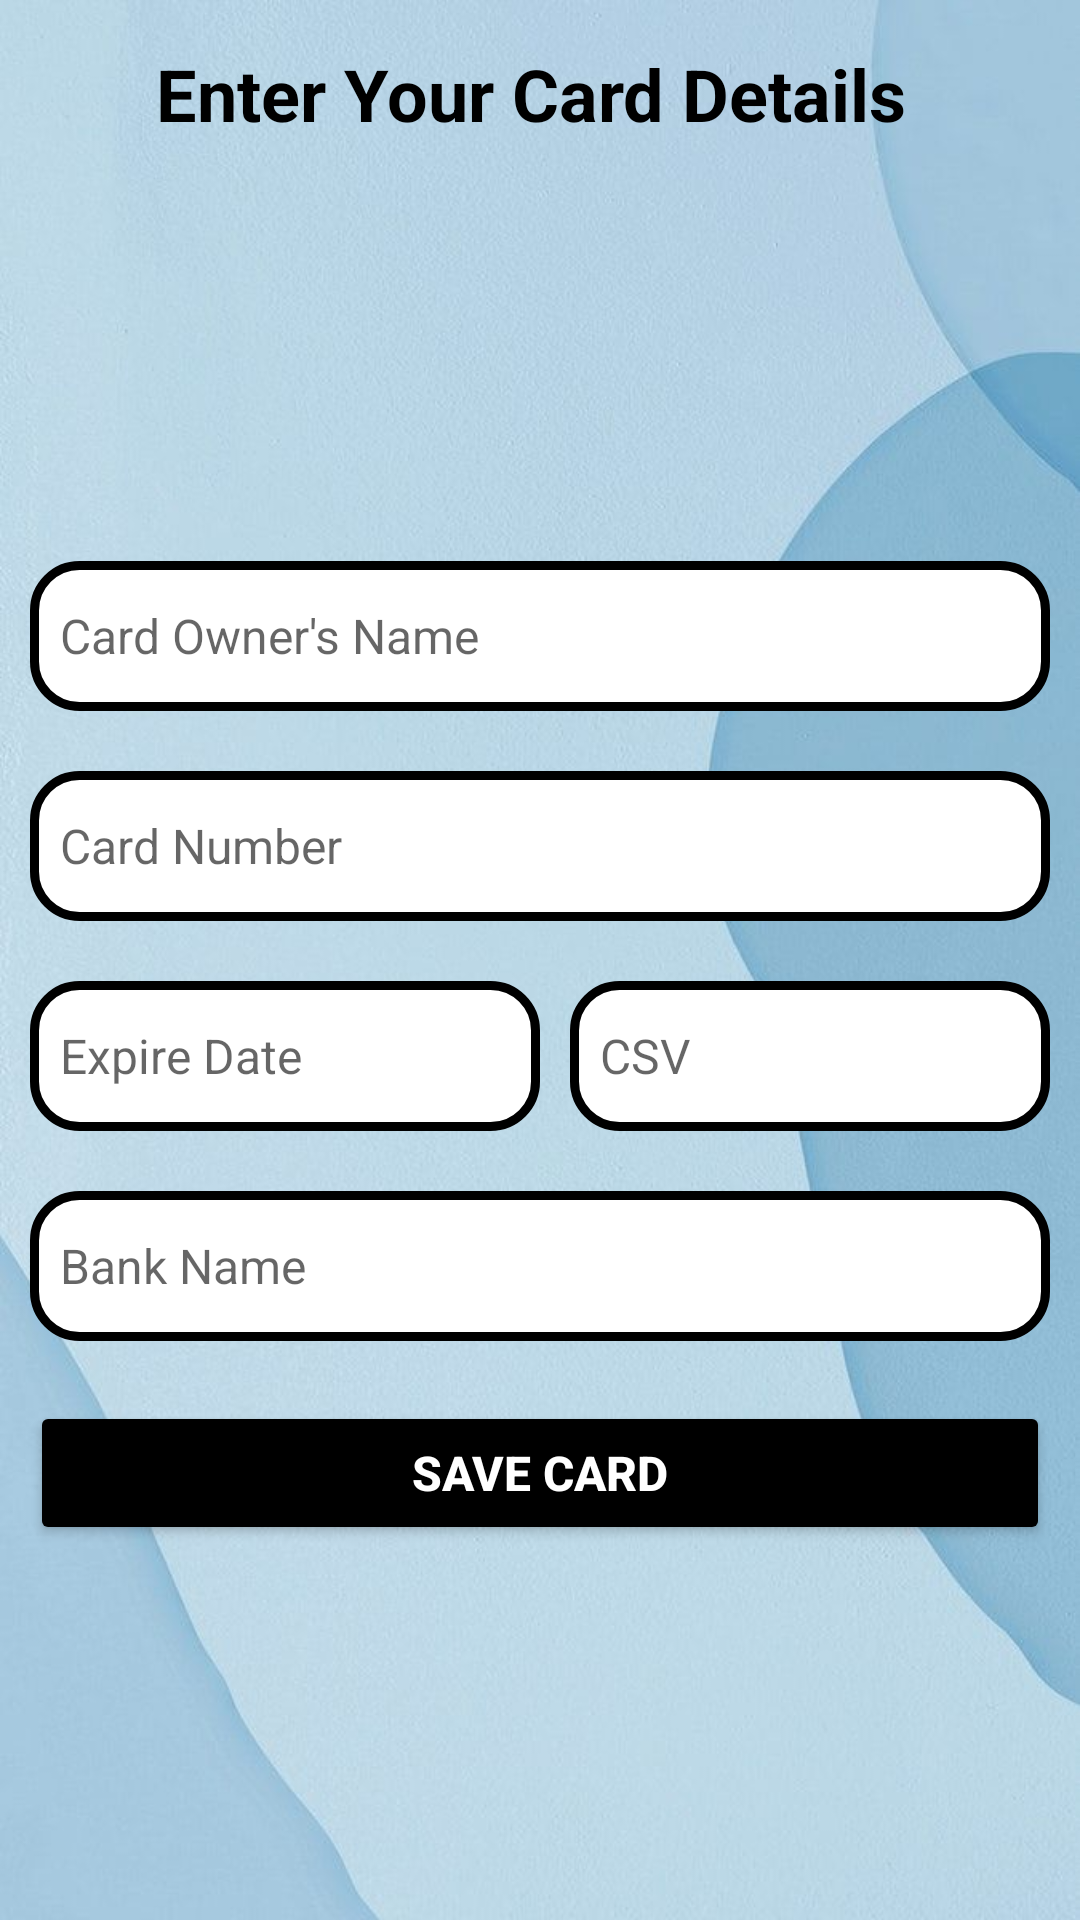

The Android layout XML behind this screen, and the referenced resources:
<!-- AndroidManifest.xml: application theme Theme.DressHub -->
<!-- res/layout/activity_add_card.xml -->
<?xml version="1.0" encoding="utf-8"?>
<LinearLayout xmlns:android="http://schemas.android.com/apk/res/android"
    xmlns:app="http://schemas.android.com/apk/res-auto"
    xmlns:tools="http://schemas.android.com/tools"
    android:layout_width="match_parent"
    android:layout_height="match_parent"
    android:background="@drawable/background"
    android:orientation="vertical"
    tools:context=".AddCard">

    <TextView
        android:id="@+id/textView3"
        android:layout_width="match_parent"
        android:layout_height="wrap_content"
        android:layout_margin="15dp"
        android:gravity="center"
        android:text="Enter Your Card Details "
        android:textColor="@color/black"
        android:textSize="24sp"
        android:textStyle="bold" />

    <LinearLayout
        android:layout_width="match_parent"
        android:layout_height="match_parent"
        android:gravity="center"
        android:orientation="vertical">

        <EditText
            android:id="@+id/ownername"
            android:layout_width="match_parent"
            android:layout_height="50dp"
            android:layout_margin="10dp"
            android:background="@drawable/btn_background"
            android:ems="10"
            android:hint="Card Owner's Name"
            android:inputType="textPersonName"
            android:paddingLeft="10dp"
            android:textColor="#000000"
            android:textSize="16sp" />

        <EditText
            android:id="@+id/cardnum"
            android:layout_width="match_parent"
            android:layout_height="50dp"
            android:layout_margin="10dp"
            android:background="@drawable/btn_background"
            android:ems="10"
            android:hint="Card Number"
            android:inputType="number"
            android:paddingLeft="10dp"
            android:textColor="#000000"
            android:textSize="16sp" />

        <LinearLayout
            android:layout_width="match_parent"
            android:layout_height="wrap_content"
            android:layout_margin="10dp"
            android:orientation="horizontal">

            <LinearLayout
                android:layout_width="0dp"
                android:layout_height="match_parent"
                android:layout_weight="1"
                android:orientation="vertical">

                <EditText
                    android:id="@+id/expiredate"
                    android:layout_width="match_parent"
                    android:layout_height="50dp"
                    android:background="@drawable/btn_background"
                    android:ems="10"
                    android:hint="Expire Date"
                    android:paddingLeft="10dp"
                    android:textColor="#000000"
                    android:textSize="16sp" />
            </LinearLayout>

            <LinearLayout
                android:layout_width="0dp"
                android:layout_height="match_parent"
                android:layout_weight="1"
                android:orientation="vertical">

                <EditText
                    android:id="@+id/cardcsv"
                    android:layout_width="match_parent"
                    android:layout_height="50dp"
                    android:layout_marginStart="10dp"
                    android:layout_marginLeft="10dp"
                    android:background="@drawable/btn_background"
                    android:ems="10"
                    android:hint="CSV"
                    android:inputType="number"
                    android:paddingLeft="10dp"
                    android:textColor="#000000"
                    android:textSize="16sp" />
            </LinearLayout>
        </LinearLayout>

        <EditText
            android:id="@+id/bankname"
            android:layout_width="match_parent"
            android:layout_height="50dp"
            android:layout_margin="10dp"
            android:background="@drawable/btn_background"
            android:ems="10"
            android:hint="Bank Name"
            android:inputType="textPersonName"
            android:paddingLeft="10dp"
            android:textColor="#000000"
            android:textSize="16sp" />

        <Button
            android:id="@+id/addbtn"
            android:layout_width="match_parent"
            android:layout_height="wrap_content"
            android:layout_margin="10dp"
            android:text="Save Card"
            android:textColor="#FFFFFF"
            android:textSize="16sp"
            android:textStyle="bold"
            app:backgroundTint="@color/black"
            app:cornerRadius="20dp" />
    </LinearLayout>


</LinearLayout>
<!-- resources referenced by this layout -->
<resources>
  <!-- drawable background: jpeg bitmap (drawable, 46891 bytes) -->
  <!-- drawable btn_background (drawable-v24) -->
  <shape
      xmlns:android="http://schemas.android.com/apk/res/android"
      android:shape="rectangle">
  
      <corners android:radius="15dp" />
      <solid android:color="@android:color/white" />
      <stroke
          android:width="3dp"
          android:color="@color/black" />
  </shape>
  <style name="Theme.DressHub" parent="Theme.MaterialComponents.Light.NoActionBar">
          
          <item name="colorPrimary">@color/purple_500</item>
          <item name="colorPrimaryVariant">@color/purple_700</item>
          <item name="colorOnPrimary">@color/white</item>
          
          <item name="colorSecondary">@color/teal_200</item>
          <item name="colorSecondaryVariant">@color/teal_700</item>
          <item name="colorOnSecondary">@color/black</item>
          
          <item name="android:statusBarColor" tools:targetApi="l">?attr/colorPrimaryVariant</item>
          
      </style>
  <!-- not gathered from this repository: default colours our renderer supplied (Android Studio template values) -->
  <color name="purple_500">#FF6200EE</color>
  <color name="purple_700">#FF3700B3</color>
  <color name="teal_200">#FF03DAC5</color>
  <color name="teal_700">#FF018786</color>
  <color name="black">#FF000000</color>
  <color name="white">#FFFFFFFF</color>
</resources>
